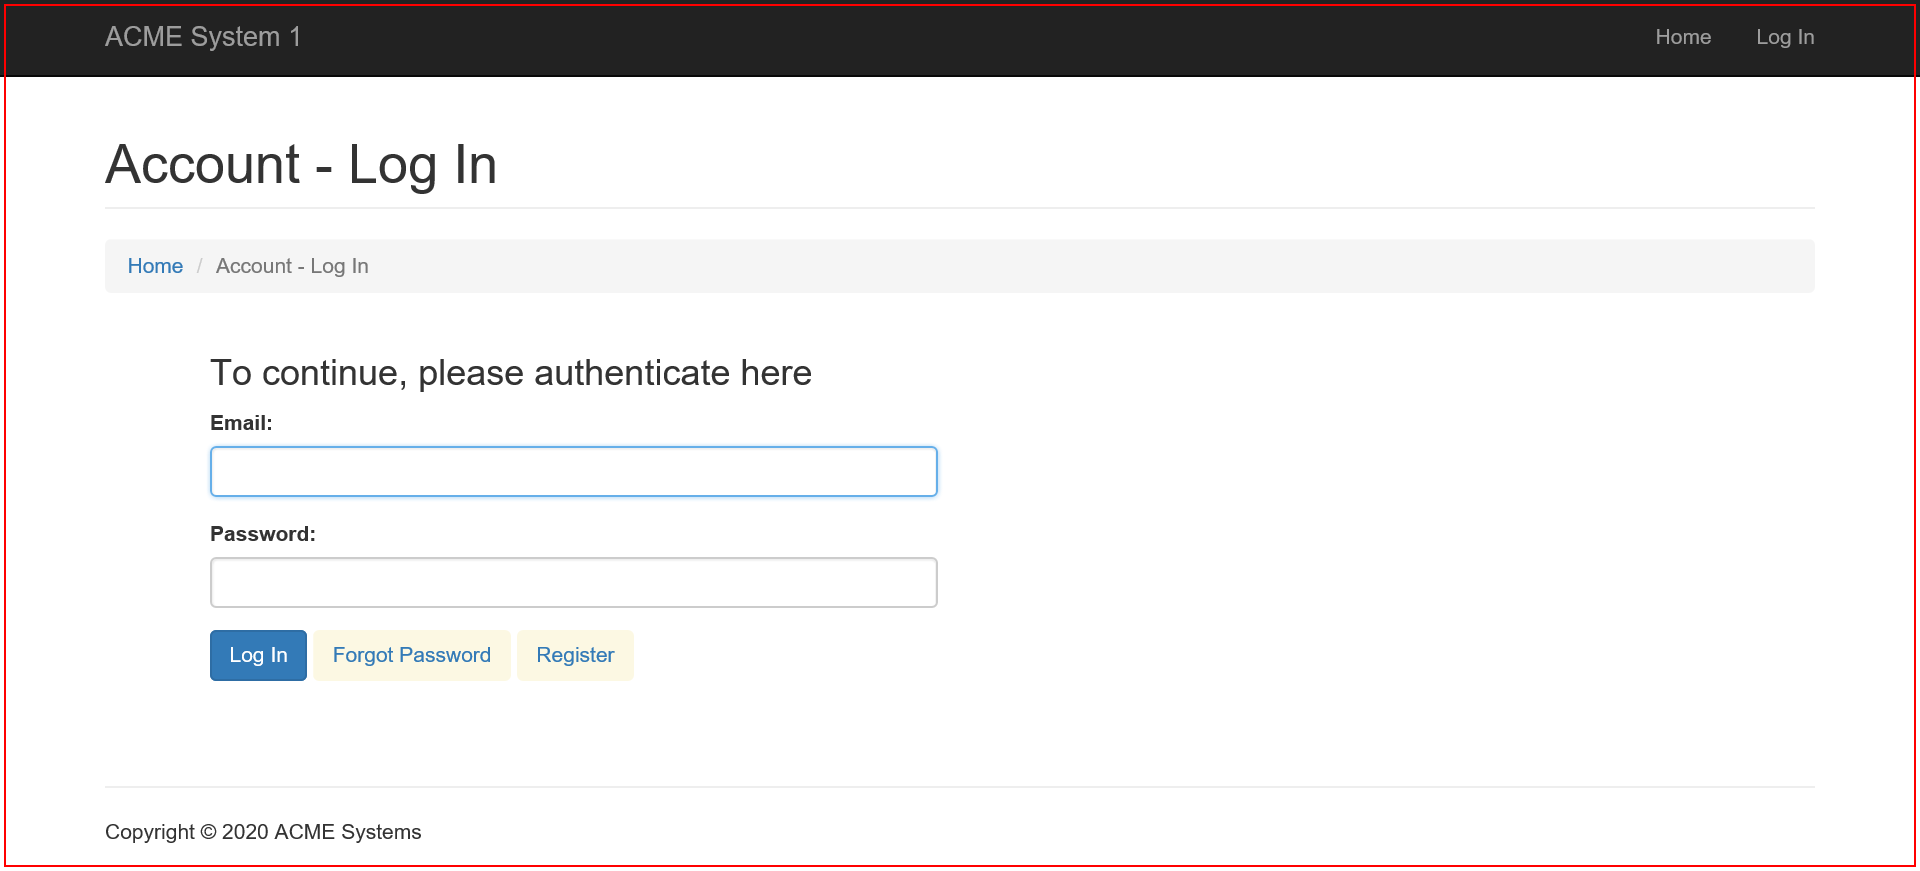
Task: Robotic Enterprise Framework
Workflow: CloseACME

Step 1 [try]: Close Application 'iexplore.exe ACME' in window 'ACME System 1*'
